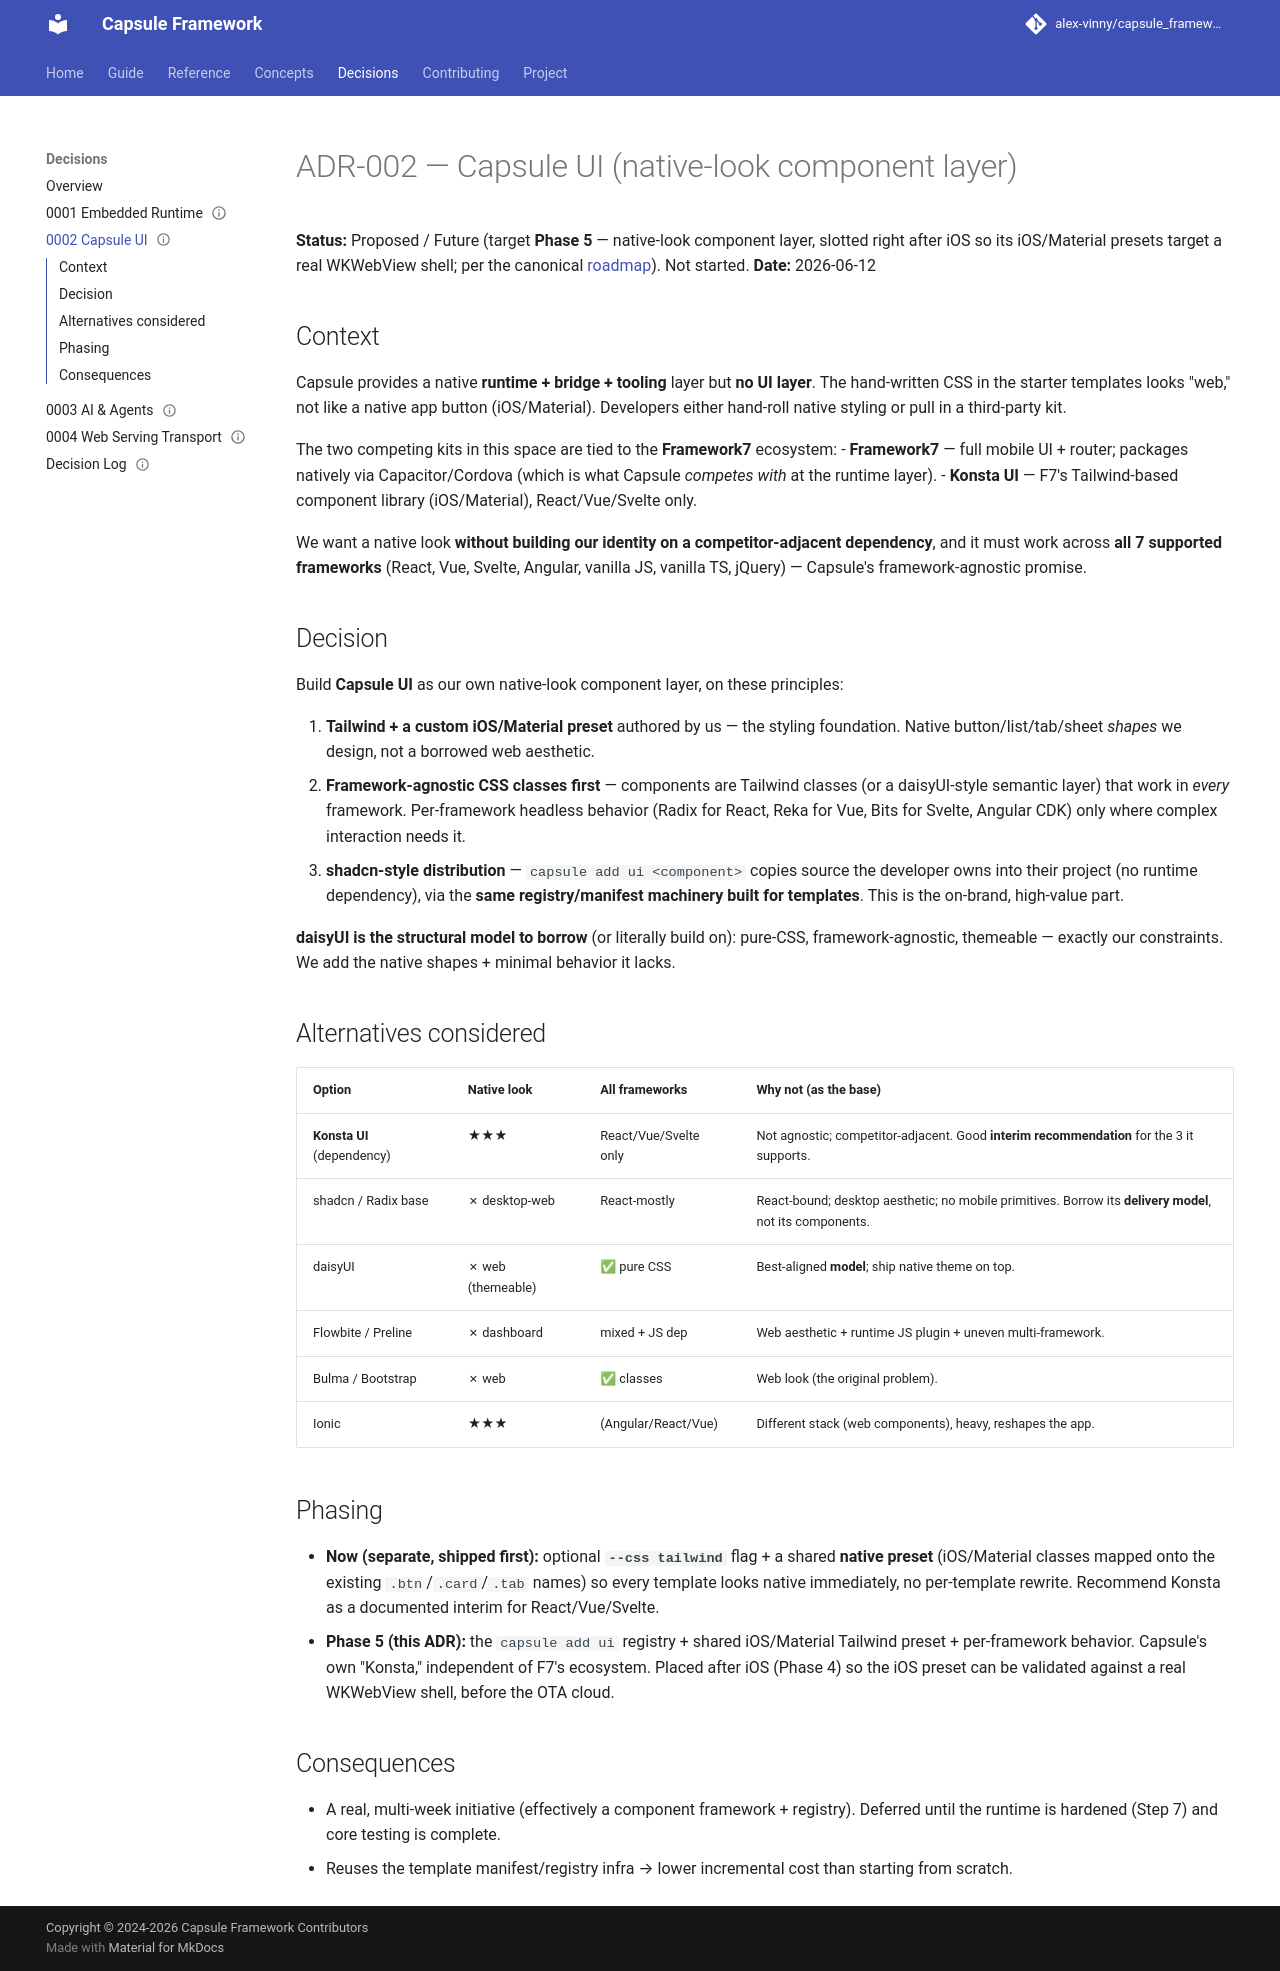

repository: alex-vinny/capsule_framework · page: decisions/0002-capsule-ui/index.html · generator: mkdocs

---
title: "ADR-002: Capsule UI"
audience: contributor
status: record
---
# ADR-002 — Capsule UI (native-look component layer)

**Status:** Proposed / Future (target **Phase 5** — native-look component layer, slotted right after iOS so its iOS/Material presets target a real WKWebView shell; per the canonical [roadmap](../project/roadmap.md)). Not started.
**Date:** 2026-06-12

## Context

Capsule provides a native **runtime + bridge + tooling** layer but **no UI layer**. The
hand-written CSS in the starter templates looks "web," not like a native app button
(iOS/Material). Developers either hand-roll native styling or pull in a third-party kit.

The two competing kits in this space are tied to the **Framework7** ecosystem:
- **Framework7** — full mobile UI + router; packages natively via Capacitor/Cordova (which is
  what Capsule *competes with* at the runtime layer).
- **Konsta UI** — F7's Tailwind-based component library (iOS/Material), React/Vue/Svelte only.

We want a native look **without building our identity on a competitor-adjacent dependency**,
and it must work across **all 7 supported frameworks** (React, Vue, Svelte, Angular, vanilla JS,
vanilla TS, jQuery) — Capsule's framework-agnostic promise.

## Decision

Build **Capsule UI** as our own native-look component layer, on these principles:

1. **Tailwind + a custom iOS/Material preset** authored by us — the styling foundation. Native
   button/list/tab/sheet *shapes* we design, not a borrowed web aesthetic.
2. **Framework-agnostic CSS classes first** — components are Tailwind classes (or a daisyUI-style
   semantic layer) that work in *every* framework. Per-framework headless behavior (Radix for
   React, Reka for Vue, Bits for Svelte, Angular CDK) only where complex interaction needs it.
3. **shadcn-style distribution** — `capsule add ui <component>` copies source the developer owns
   into their project (no runtime dependency), via the **same registry/manifest machinery built
   for templates**. This is the on-brand, high-value part.

**daisyUI is the structural model to borrow** (or literally build on): pure-CSS, framework-agnostic,
themeable — exactly our constraints. We add the native shapes + minimal behavior it lacks.

## Alternatives considered

| Option | Native look | All frameworks | Why not (as the base) |
|---|---|---|---|
| **Konsta UI** (dependency) | ★★★ | React/Vue/Svelte only | Not agnostic; competitor-adjacent. Good **interim recommendation** for the 3 it supports. |
| shadcn / Radix base | ✗ desktop-web | React-mostly | React-bound; desktop aesthetic; no mobile primitives. Borrow its **delivery model**, not its components. |
| daisyUI | ✗ web (themeable) | ✅ pure CSS | Best-aligned **model**; ship native theme on top. |
| Flowbite / Preline | ✗ dashboard | mixed + JS dep | Web aesthetic + runtime JS plugin + uneven multi-framework. |
| Bulma / Bootstrap | ✗ web | ✅ classes | Web look (the original problem). |
| Ionic | ★★★ | (Angular/React/Vue) | Different stack (web components), heavy, reshapes the app. |

## Phasing

- **Now (separate, shipped first):** optional **`--css tailwind`** flag + a shared **native preset**
  (iOS/Material classes mapped onto the existing `.btn`/`.card`/`.tab` names) so every template
  looks native immediately, no per-template rewrite. Recommend Konsta as a documented interim for
  React/Vue/Svelte.
- **Phase 5 (this ADR):** the `capsule add ui` registry + shared iOS/Material Tailwind preset +
  per-framework behavior. Capsule's own "Konsta," independent of F7's ecosystem. Placed after iOS
  (Phase 4) so the iOS preset can be validated against a real WKWebView shell, before the OTA cloud.

## Consequences

- A real, multi-week initiative (effectively a component framework + registry). Deferred until the
  runtime is hardened (Step 7) and core testing is complete.
- Reuses the template manifest/registry infra → lower incremental cost than starting from scratch.
